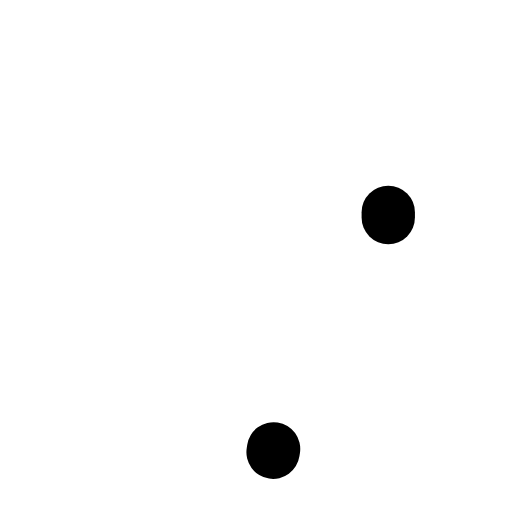
t = 0.00 s
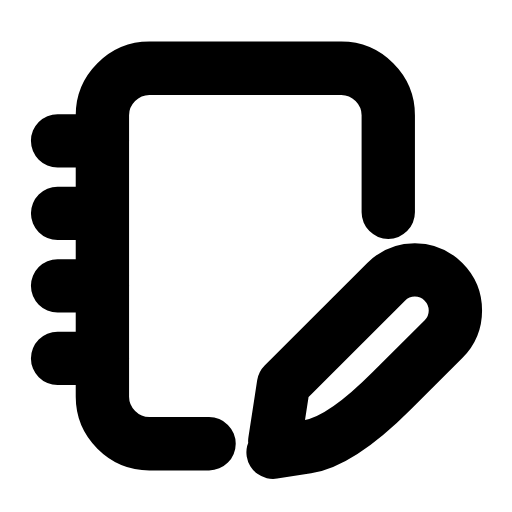
t = 0.28 s
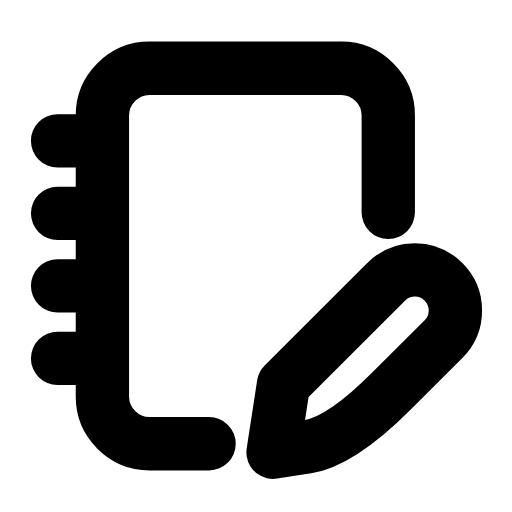
t = 0.54 s
t = 0.78 s: frame unchanged from t = 0.54 s, image omitted
t = 1.07 s: frame unchanged from t = 0.54 s, image omitted
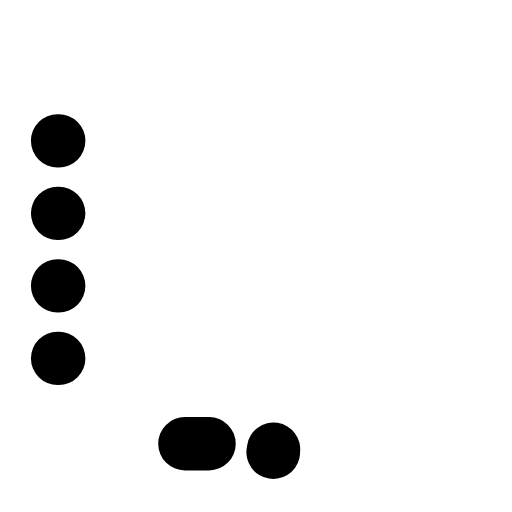
t = 1.34 s

The animated SVG that drew these frames (rendered in a browser with its animation timeline set to each time). Animation: 3 SMIL elements (animate=3); one cycle of 1.60 s, repeats indefinitely.

<svg xmlns="http://www.w3.org/2000/svg" width="24" height="24" viewBox="0 0 24 24" fill="none"><path stroke="currentColor" stroke-width="2.5" stroke-linecap="round" stroke-linejoin="round" fill="none" d="M9.8 20.8L7 20.8C5.8 20.8 4.8 19.8 4.8 18.6L4.8 5.4C4.8 4.2 5.8 3.2 7 3.2L16 3.2C17.2 3.2 18.2 4.2 18.2 5.4L18.2 10.2" pathLength="1" stroke-dasharray="1"><animate attributeName="stroke-dashoffset" values="1;1;0;0;0;0;1;1;1" keyTimes="0;0;0.189;0.45;0.6;0.774;0.9;0.9;1" dur="1.6s" repeatCount="indefinite" calcMode="spline" keySplines="0.16 1 0.3 1;0.16 1 0.3 1;0.16 1 0.3 1;0.16 1 0.3 1;0.16 1 0.3 1;0.16 1 0.3 1;0.16 1 0.3 1;0.16 1 0.3 1"/></path><path stroke="currentColor" stroke-width="2.5" stroke-linecap="round" stroke-linejoin="round" fill="none" d="M2.7 6.6L4.8 6.6M2.7 10L4.8 10M2.7 13.4L4.8 13.4M2.7 16.8L4.8 16.8" pathLength="1" stroke-dasharray="1"><animate attributeName="stroke-dashoffset" values="1;1;0;0;0;0;1;1;1" keyTimes="0;0.0315;0.2205;0.45;0.6;0.753;0.879;0.9;1" dur="1.6s" repeatCount="indefinite" calcMode="spline" keySplines="0.16 1 0.3 1;0.16 1 0.3 1;0.16 1 0.3 1;0.16 1 0.3 1;0.16 1 0.3 1;0.16 1 0.3 1;0.16 1 0.3 1;0.16 1 0.3 1"/></path><path stroke="currentColor" stroke-width="2.5" stroke-linecap="round" stroke-linejoin="round" fill="none" d="M12.8 21.2L14.39 20.95Q15.98 20.71 18.38 18.3L20.79 15.9A1.9 1.9 0 0 0 18.1 13.21L13.29 18.02Z" pathLength="1" stroke-dasharray="1"><animate attributeName="stroke-dashoffset" values="1;1;0;0;0;0;1;1;1" keyTimes="0;0.063;0.252;0.45;0.6;0.732;0.858;0.9;1" dur="1.6s" repeatCount="indefinite" calcMode="spline" keySplines="0.16 1 0.3 1;0.16 1 0.3 1;0.16 1 0.3 1;0.16 1 0.3 1;0.16 1 0.3 1;0.16 1 0.3 1;0.16 1 0.3 1;0.16 1 0.3 1"/></path></svg>
